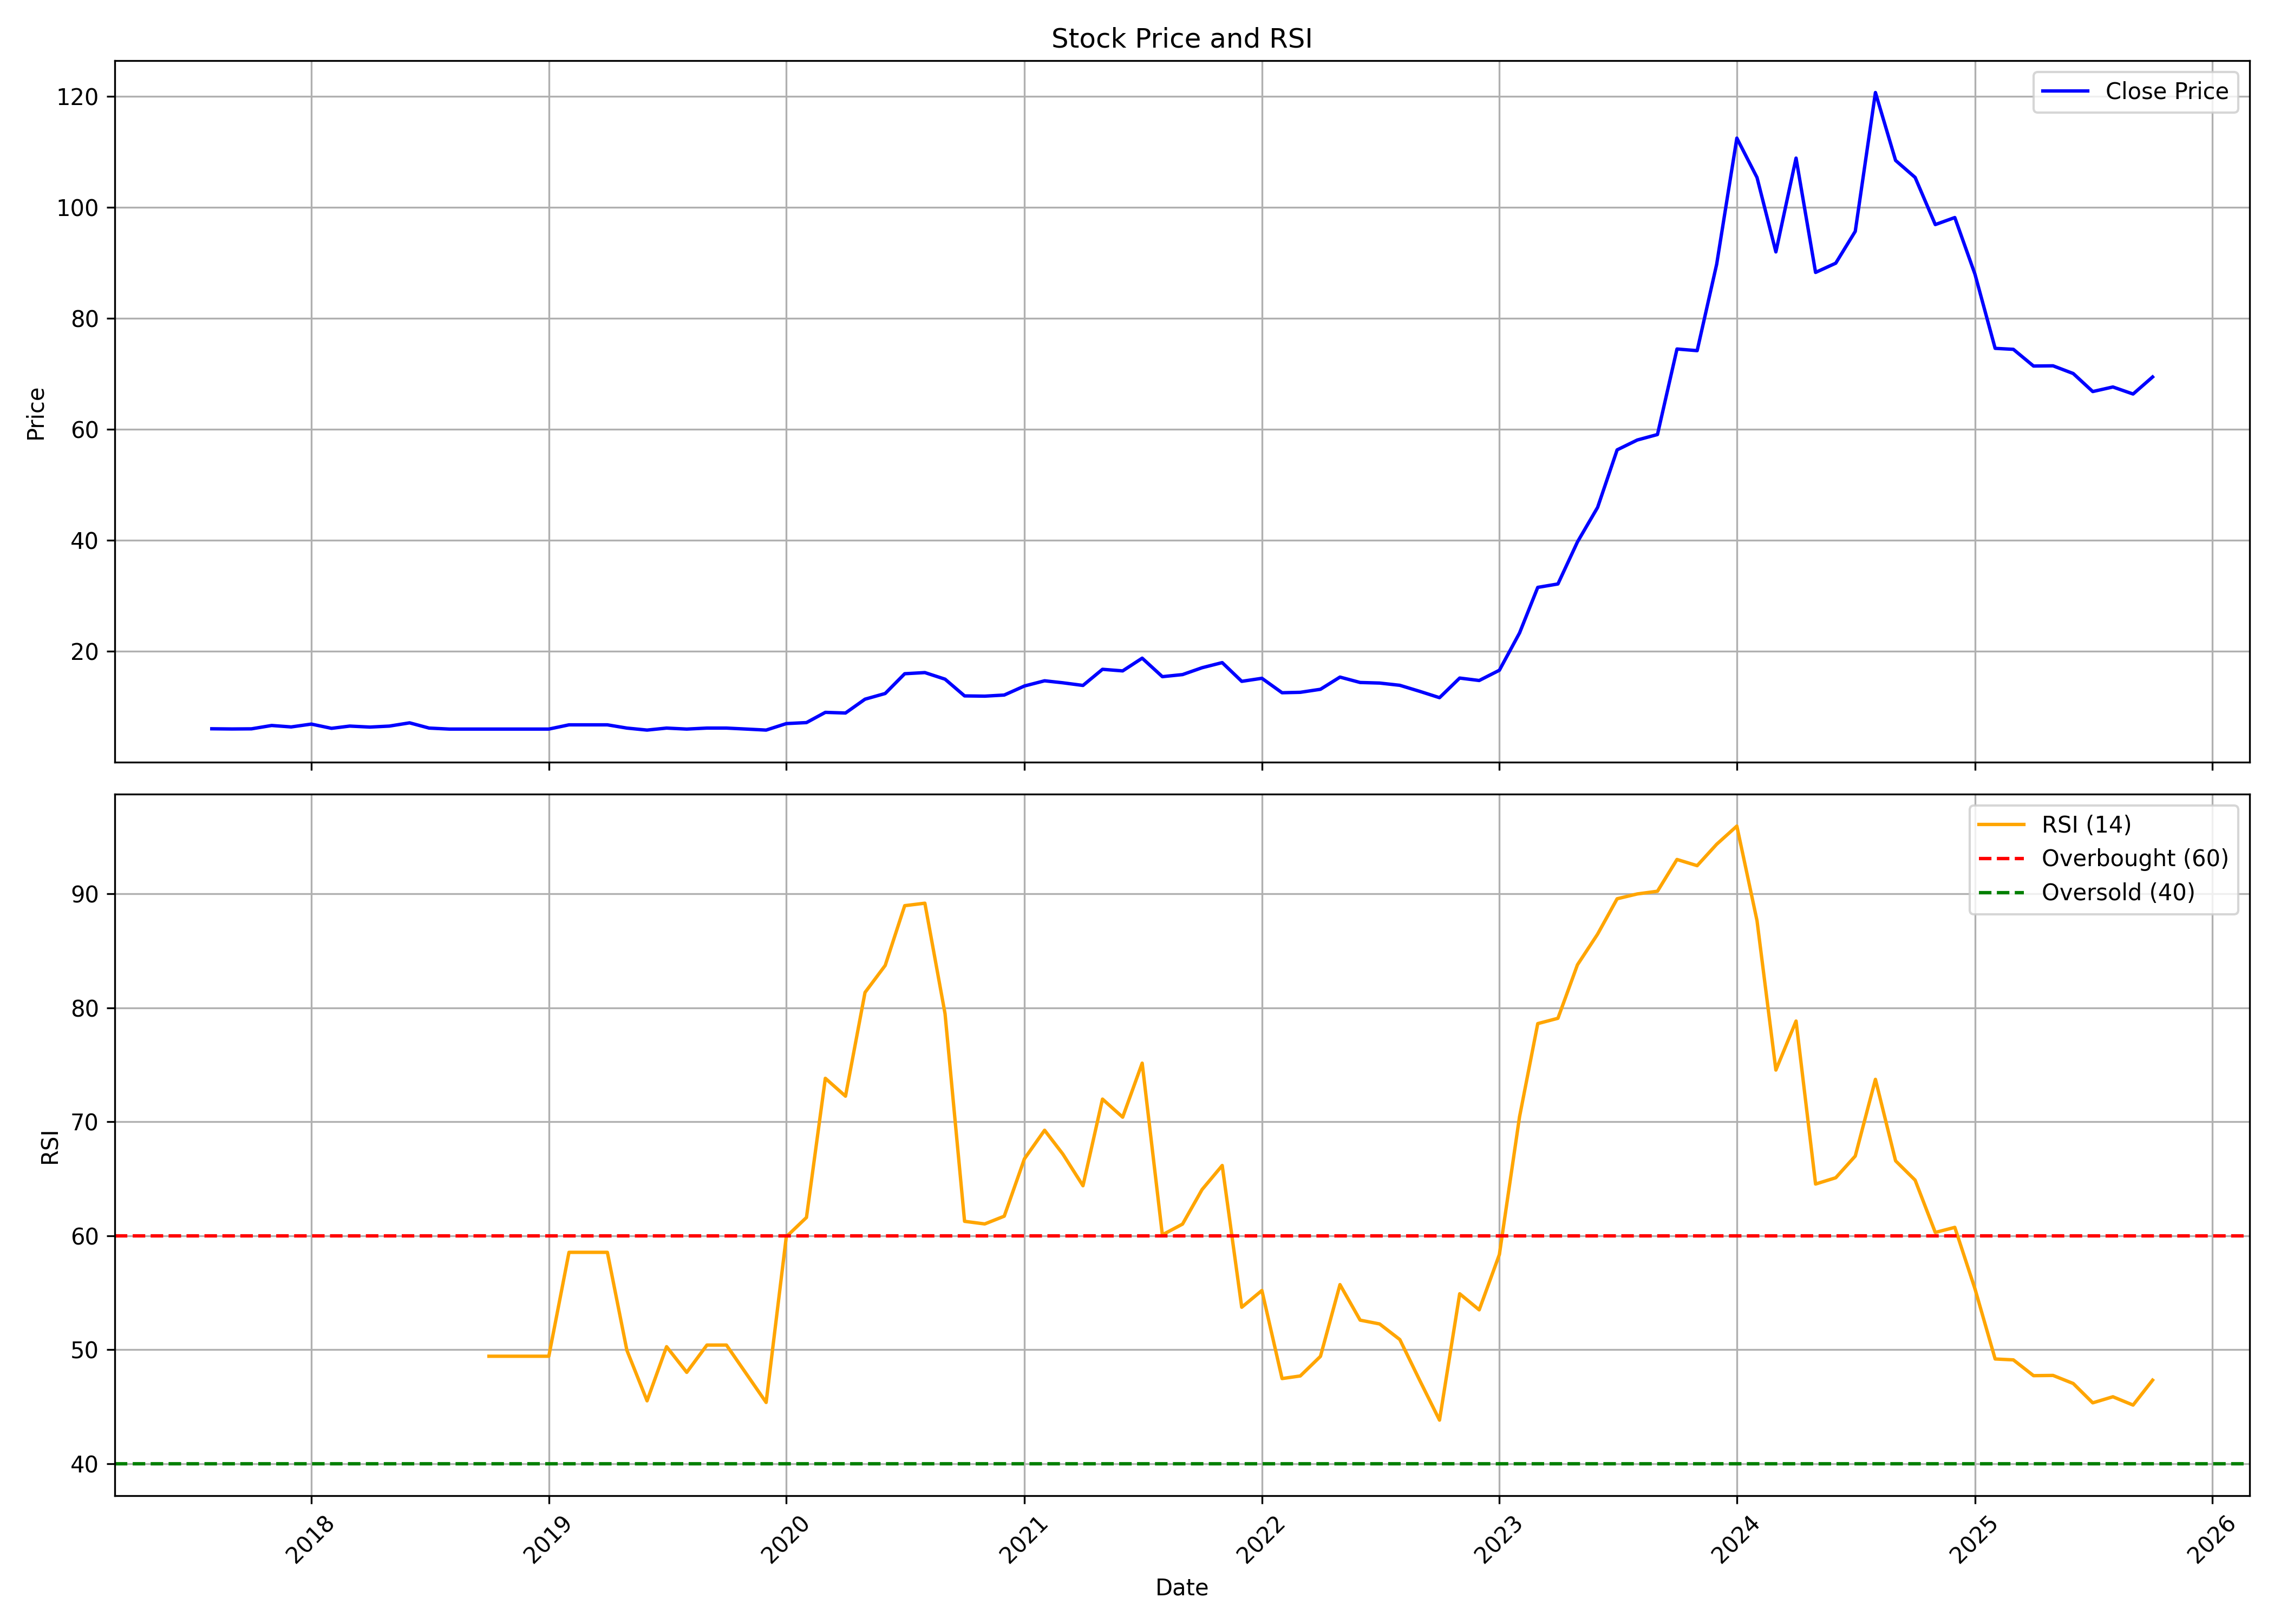

The table this chart was drawn from, first rows:
, date, symbol, open, high, low, close, volume, rsi
0, 2017-08-01, GEEKAYWIRE, 6.003, 6.066, 5.958, 5.994, 6120000, 
1, 2017-09-01, GEEKAYWIRE, 5.994, 6.102, 5.958, 5.958, 5100000, 
2, 2017-10-01, GEEKAYWIRE, 5.958, 6.03, 5.949, 5.985, 2280000, 
3, 2017-11-01, GEEKAYWIRE, 5.994, 6.588, 5.985, 6.588, 1240000, 
4, 2017-12-01, GEEKAYWIRE, 6.66, 6.66, 6.12, 6.327, 1040000, 
5, 2018-01-01, GEEKAYWIRE, 6.327, 7.524, 6.309, 6.84, 2920000, 
6, 2018-02-01, GEEKAYWIRE, 6.84, 6.84, 6.03, 6.075, 2580000, 
7, 2018-03-01, GEEKAYWIRE, 6.075, 6.66, 6.075, 6.48, 800000, 
8, 2018-04-01, GEEKAYWIRE, 6.3, 6.3, 6.3, 6.3, 40000, 
9, 2018-05-01, GEEKAYWIRE, 6.3, 6.48, 6.3, 6.48, 220000, 
10, 2018-06-01, GEEKAYWIRE, 6.48, 7.38, 5.94, 7.065, 320000, 
11, 2018-07-01, GEEKAYWIRE, 7.065, 7.11, 6.12, 6.12, 340000, 
12, 2018-08-01, GEEKAYWIRE, 6.12, 6.498, 5.94, 5.94, 740000, 
13, 2018-09-01, GEEKAYWIRE, 5.94, 5.94, 5.94, 5.94, 140000, 
14, 2018-10-01, GEEKAYWIRE, 5.94, 5.94, 5.94, 5.94, 0, 49.42
15, 2018-11-01, GEEKAYWIRE, 5.94, 5.94, 5.94, 5.94, 0, 49.42
16, 2018-12-01, GEEKAYWIRE, 5.94, 5.94, 5.94, 5.94, 0, 49.42
17, 2019-01-01, GEEKAYWIRE, 5.94, 5.94, 5.94, 5.94, 20000, 49.42
18, 2019-02-01, GEEKAYWIRE, 5.94, 6.705, 5.94, 6.705, 100000, 58.54
19, 2019-03-01, GEEKAYWIRE, 6.705, 6.705, 6.705, 6.705, 0, 58.54
20, 2019-04-01, GEEKAYWIRE, 6.705, 6.705, 6.705, 6.705, 0, 58.54
21, 2019-05-01, GEEKAYWIRE, 6.705, 6.705, 6.12, 6.12, 20000, 49.94
22, 2019-06-01, GEEKAYWIRE, 6.12, 6.12, 5.76, 5.76, 40000, 45.51
23, 2019-07-01, GEEKAYWIRE, 5.76, 6.12, 5.58, 6.12, 1320000, 50.26
24, 2019-08-01, GEEKAYWIRE, 6.12, 6.12, 5.67, 5.94, 240000, 48.01
25, 2019-09-01, GEEKAYWIRE, 5.94, 6.12, 5.76, 6.12, 500000, 50.4
26, 2019-10-01, GEEKAYWIRE, 6.12, 6.12, 6.12, 6.12, 0, 50.4
27, 2019-11-01, GEEKAYWIRE, 6.12, 6.12, 5.94, 5.94, 20000, 47.85
28, 2019-12-01, GEEKAYWIRE, 5.94, 5.94, 5.76, 5.76, 20000, 45.37
29, 2020-01-01, GEEKAYWIRE, 5.76, 6.948, 5.76, 6.93, 740000, 59.91
30, 2020-02-01, GEEKAYWIRE, 6.93, 7.11, 6.93, 7.11, 400000, 61.6
31, 2020-03-01, GEEKAYWIRE, 7.11, 10.35, 5.598, 8.955, 479270, 73.81
32, 2020-04-01, GEEKAYWIRE, 8.28, 9.72, 7.38, 8.838, 295965, 72.24
33, 2020-05-01, GEEKAYWIRE, 8.838, 15.44, 8.622, 11.33, 839625, 81.34
34, 2020-06-01, GEEKAYWIRE, 11.16, 14.35, 10.29, 12.36, 740115, 83.7
35, 2020-07-01, GEEKAYWIRE, 12.76, 17.1, 11.95, 15.92, 683335, 88.95
36, 2020-08-01, GEEKAYWIRE, 15.92, 18.36, 14.81, 16.13, 627825, 89.17
37, 2020-09-01, GEEKAYWIRE, 16.38, 16.56, 14.8, 14.94, 731360, 79.47
38, 2020-10-01, GEEKAYWIRE, 15.1, 15.85, 11.42, 11.92, 1109140, 61.26
39, 2020-11-01, GEEKAYWIRE, 11.87, 12.06, 10.69, 11.88, 1684845, 61.03
40, 2020-12-01, GEEKAYWIRE, 11.77, 12.34, 11.35, 12.08, 1238055, 61.71
41, 2021-01-01, GEEKAYWIRE, 12.13, 13.94, 12.07, 13.71, 1129230, 66.74
42, 2021-02-01, GEEKAYWIRE, 13.29, 15.77, 13.03, 14.65, 1220345, 69.25
43, 2021-03-01, GEEKAYWIRE, 15.4, 15.45, 13.66, 14.29, 1707185, 67.16
44, 2021-04-01, GEEKAYWIRE, 14.72, 15.73, 12.88, 13.81, 299870, 64.38
45, 2021-05-01, GEEKAYWIRE, 13.86, 18.84, 13.28, 16.72, 1814765, 71.98
46, 2021-06-01, GEEKAYWIRE, 16.59, 19.52, 15.48, 16.43, 4221775, 70.39
47, 2021-07-01, GEEKAYWIRE, 16.49, 20.79, 15.67, 18.73, 8808915, 75.14
48, 2021-08-01, GEEKAYWIRE, 19.33, 19.33, 13.1, 15.39, 2533530, 60.07
49, 2021-09-01, GEEKAYWIRE, 16.08, 16.7, 14.97, 15.77, 613955, 61.02
50, 2021-10-01, GEEKAYWIRE, 15.73, 18.85, 15.29, 17, 3798265, 64.04
51, 2021-11-01, GEEKAYWIRE, 17.34, 19.61, 16.06, 17.93, 2513580, 66.16
52, 2021-12-01, GEEKAYWIRE, 18.51, 18.65, 14.21, 14.55, 2347250, 53.72
53, 2022-01-01, GEEKAYWIRE, 14.55, 17.45, 14.04, 15.1, 3295960, 55.19
54, 2022-02-01, GEEKAYWIRE, 15.45, 16.49, 10.85, 12.5, 2906820, 47.47
55, 2022-03-01, GEEKAYWIRE, 12.5, 14.15, 10.48, 12.57, 1621470, 47.69
56, 2022-04-01, GEEKAYWIRE, 12.45, 13.67, 11.24, 13.12, 2752550, 49.41
57, 2022-05-01, GEEKAYWIRE, 13.11, 15.68, 11.54, 15.31, 1647615, 55.71
58, 2022-06-01, GEEKAYWIRE, 15.36, 16.55, 13.9, 14.34, 1519695, 52.59
59, 2022-07-01, GEEKAYWIRE, 14.04, 15.22, 13.82, 14.24, 696365, 52.26
... 39 more rows
